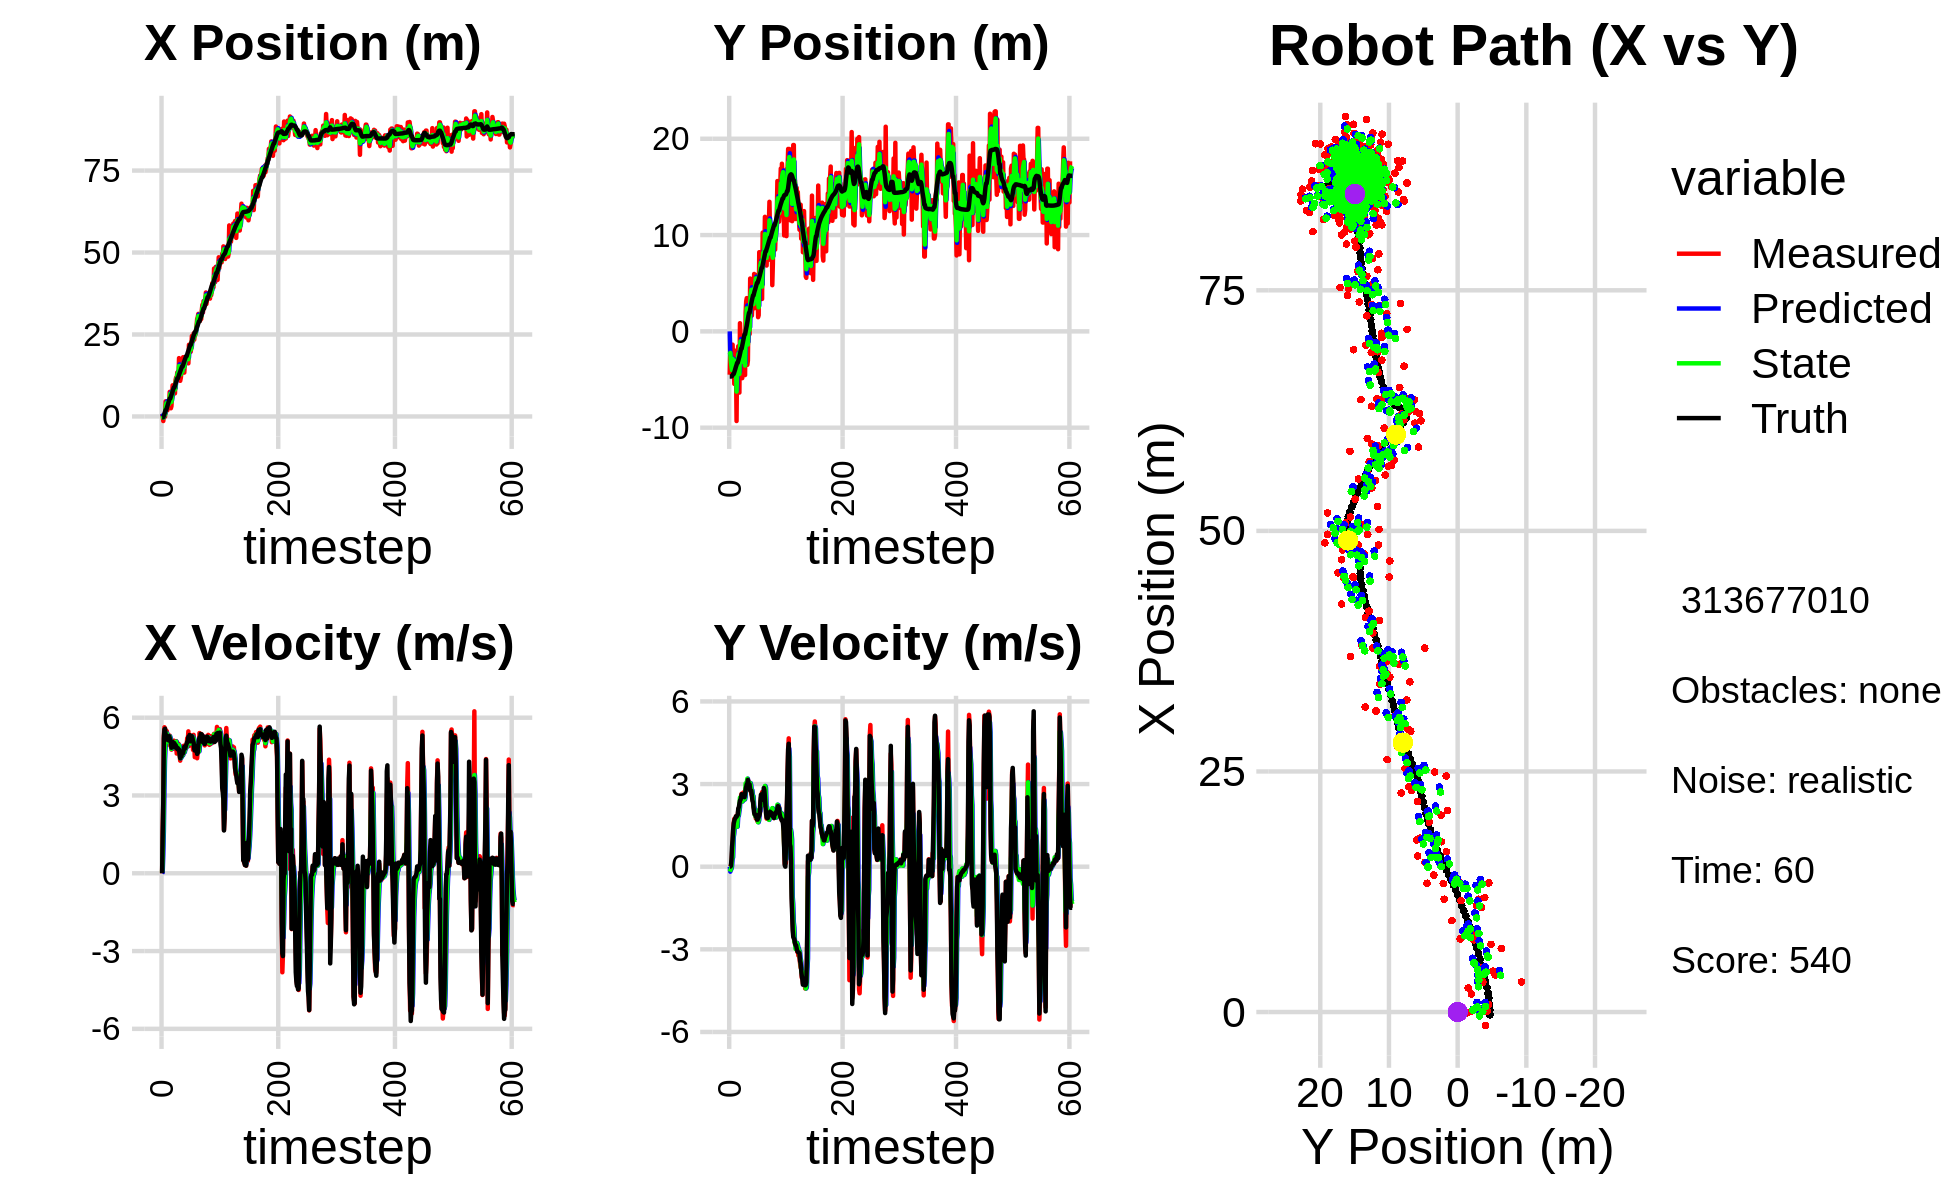

Source data for this figure (header and first rows):
0.000000000000000000e+00, 0.000000000000000000e+00, 0.000000000000000000e+00, 0.000000000000000000e+00, 0.000000000000000000e+00, 0.000000000000000000e+00, 0.000000000000000000e+00, 0.000000000000000000e+00, 0.000000000000000000e+00, 0.000000000000000000e+00, 0.000000000000000000e+00, 0.000000000000000000e+00, -2.885836962689415364e-01, -4.689388751479481421e+00, 0.000000000000000000e+00, 0.000000000000000000e+00, 0.000000000000000000e+00, -4.327364513301290572e-05
7.930950519503550122e-01, -4.500717594932255317e+00, 0.000000000000000000e+00, 0.000000000000000000e+00, 0.000000000000000000e+00, 0.000000000000000000e+00, 0.000000000000000000e+00, 0.000000000000000000e+00, 3.074642073680018961e-01, -2.426694375118218616e+00, 3.490150810009728932e-02, -1.798236718464160111e-01, -2.885836962689415364e-01, -4.689388751479481421e+00, 0.000000000000000000e+00, 0.000000000000000000e+00, 0.000000000000000000e+00, -1.864425285020843148e-04
4.988241165016162743e-02, -1.924143076143895348e+00, 1.619999653199149625e+00, 1.067278857085422663e-03, 3.109543581780116472e-01, -2.444676742302860362e+00, 3.490150810009728932e-02, -1.798236718464160111e-01, 2.155490862190907464e-01, -2.235886766562505734e+00, 7.066813592918388398e-01, -1.216446571703078960e-01, -2.885836962689415364e-01, -4.689388751479481421e+00, 1.600000000000000089e+00, 3.000000000000000062e-03, 1.600000023841857910e+00, -6.588141550309956074e-04
-1.393240392530752603e+00, -4.055055807021489933e+00, 2.737509071303503294e+00, 5.184230865643663783e-02, 2.862172221482746082e-01, -2.248051232279536737e+00, 7.066813592918388398e-01, -1.216446571703078960e-01, -3.978722533712599763e-01, -3.168535341230148017e+00, 1.619569107615630887e+00, -8.687844396319065188e-02, -1.921290760273561826e-01, -4.689172157537362828e+00, 2.799999999999999822e+00, 2.699999999999999969e-02, 2.799999952316284180e+00, -1.893550343811511993e-02
1.015441935258696304e-01, -4.279363007770884408e+00, 5.302049297658431470e+00, 1.004089736476993788e-01, -2.359153426096968764e-01, -3.177223185626467217e+00, 1.619569107615630887e+00, -8.687844396319065188e-02, 5.265288008673457698e-02, -3.654368191613159400e+00, 3.221228038497414126e+00, -2.527591543294932519e-03, 1.875286692331859240e-01, -4.681856543800305914e+00, 5.193999999999999950e+00, 2.590000000000000080e-01, 5.199999809265136719e+00, -1.893550343811511993e-02
7.487798999615339346e-01, -4.452522778412851601e+00, 5.630270828131488159e+00, 4.211476796541803735e-01, 3.747756839364760340e-01, -3.654620950767488718e+00, 3.221228038497414126e+00, -2.527591543294932519e-03, 5.608096522929348904e-01, -4.028965638654612214e+00, 4.369920980429674806e+00, 2.724680940474785151e-01, 7.982502573003437130e-01, -4.639128470127464432e+00, 5.546000000000000263e+00, 7.229999999999999760e-01, 5.592999935150146484e+00, -7.466156780719757080e-02
-7.686907043931733019e-02, -1.381070793518414996e+00, 5.593691243838174287e+00, 8.960149755461346288e-01, 9.978017503359024598e-01, -4.001718829249864662e+00, 4.369920980429674806e+00, 2.724680940474785151e-01, 5.182038560250079584e-01, -2.851717718251377764e+00, 4.887591906316934853e+00, 3.438467546892028937e-01, 1.437460004879241859e+00, -4.541533888678300990e+00, 5.573999999999999844e+00, 9.759999999999999787e-01, 5.657999992370605469e+00, -1.588338166475296021e-01
4.607097208244926634e+00, -3.317491309249457565e+00, 5.441287726421212945e+00, 1.319541064914612205e+00, 1.006963046656701444e+00, -2.817333042782457664e+00, 4.887591906316934853e+00, 3.438467546892028937e-01, 2.629376968034016659e+00, -3.016770525046212903e+00, 5.250582269858691475e+00, 1.073998510233959536e+00, 1.956697523475191325e+00, -4.422775523384298246e+00, 5.330000000000000071e+00, 1.350999999999999979e+00, 5.499000072479248047e+00, -2.379124760627746582e-01
4.607097208244926634e+00, -3.317491309249457565e+00, 5.391107148698809581e+00, 1.576912764966706515e+00, 3.154435195019885896e+00, -2.909370674022817127e+00, 5.250582269858691475e+00, 1.073998510233959536e+00, 3.853409110650779290e+00, -3.099712296705848580e+00, 5.343593795618387432e+00, 1.196716178266180375e+00, 1.956697523475191325e+00, -4.422775523384298246e+00, 5.195999999999999730e+00, 1.576000000000000068e+00, 5.429999828338623047e+00, -2.845643162727355957e-01
3.852131068485183718e+00, -5.455033288650622758e+00, 5.481342017588589854e+00, 1.737063523944317955e+00, 4.387768490212618389e+00, -2.980040678879230409e+00, 5.343593795618387432e+00, 1.196716178266180375e+00, 4.145799331403402732e+00, -4.142235228194992125e+00, 5.392514254697294618e+00, 1.500868503061389969e+00, 2.558572828724198445e+00, -4.250559196771116710e+00, 5.312999999999999723e+00, 1.665000000000000036e+00, 5.567999839782714844e+00, -3.068927228450775146e-01
1.864771544934564540e+00, -2.003936873201992874e+00, 4.956703070362068253e+00, 1.665393836220655732e+00, 4.685050756873132549e+00, -3.992148377888852906e+00, 5.392514254697294618e+00, 1.500868503061389969e+00, 3.335497427223718336e+00, -3.069172343688428839e+00, 5.134611512029456648e+00, 1.474983210653473487e+00, 3.166227400097888278e+00, -4.058981763091116690e+00, 5.198999999999999844e+00, 1.735000000000000098e+00, 5.480999946594238281e+00, -3.241380453109741211e-01
4.251664459690626785e+00, -5.135994480324719724e+00, 4.980401300864545355e+00, 1.673356162478234044e+00, 3.848958578426664001e+00, -2.921674022623081513e+00, 5.134611512029456648e+00, 1.474983210653473487e+00, 4.031340600972966648e+00, -3.960857612422871377e+00, 5.074434389639614018e+00, 1.528902062411267693e+00, 3.762247144517682607e+00, -3.859714434406102956e+00, 5.133000000000000007e+00, 1.768000000000000016e+00, 5.428999900817871094e+00, -3.241380453109741211e-01
3.145686924511507332e+00, -3.658129889575025384e+00, 5.296936395920217144e+00, 1.832618353992321758e+00, 4.538784039936928139e+00, -3.807967406181744785e+00, 5.074434389639614018e+00, 1.528902062411267693e+00, 3.888723516301734850e+00, -3.730627946694709429e+00, 5.142565760576988332e+00, 1.586509929983666911e+00, 4.356329023307743853e+00, -3.654664324387911556e+00, 5.250000000000000000e+00, 1.828999999999999959e+00, 5.559999942779541016e+00, -3.330864012241363525e-01
3.134088933561386181e+00, -9.311074779975143656e+00, 5.145558258355332981e+00, 1.780802369513151628e+00, 4.402980092359433328e+00, -3.571976953696342605e+00, 5.142565760576988332e+00, 1.586509929983666911e+00, 3.818961079520625024e+00, -6.253486684829900000e+00, 5.111040601569470709e+00, 1.480225345020787175e+00, 4.860570967230684936e+00, -3.480462596870822267e+00, 5.283999999999999808e+00, 1.812999999999999945e+00, 5.585999965667724609e+00, -3.331831395626068115e-01
7.505422651464404460e+00, -2.359073982596951335e+00, 5.311131491994405707e+00, 1.846622025469354167e+00, 4.330065139677572006e+00, -6.105464150327820860e+00, 5.111040601569470709e+00, 1.480225345020787175e+00, 5.825768348928352935e+00, -4.320263382229104998e+00, 5.276474648485242724e+00, 1.453214378700518283e+00, 5.464489042835462662e+00, -3.270977185632213846e+00, 5.217999999999999972e+00, 1.856999999999999984e+00, 5.538000106811523438e+00, -3.346145451068878174e-01
7.505422651464404460e+00, -2.359073982596951335e+00, 5.004391026129523468e+00, 1.848863398042832618e+00, 6.353415813776877030e+00, -4.174941944359052748e+00, 5.276474648485242724e+00, 1.453214378700518283e+00, 6.880764585113761989e+00, -3.331599752155979921e+00, 5.181546502265727661e+00, 1.846912512905994230e+00, 5.464489042835462662e+00, -3.270977185632213846e+00, 5.080000000000000071e+00, 1.877000000000000002e+00, 5.414999961853027344e+00, -3.538945019245147705e-01
2.495267211911905036e+00, -1.543795989892662091e+00, 4.894548010278765737e+00, 2.040884242642247770e+00, 7.398919235340335021e+00, -3.146908500865380542e+00, 5.181546502265727661e+00, 1.846912512905994230e+00, 5.096068618781522730e+00, -2.374918821709080419e+00, 4.933712702554920781e+00, 1.843269566254601255e+00, 6.052402555897455905e+00, -3.054518746070650881e+00, 5.056000000000000050e+00, 2.112000000000000099e+00, 5.480000019073486328e+00, -3.950503468513488770e-01
3.115902483418308666e+00, -3.678195522205334189e+00, 4.767752273396665963e+00, 2.125308464463875779e+00, 5.589439889037015163e+00, -2.190591865083620249e+00, 4.933712702554920781e+00, 1.843269566254601255e+00, 4.441687056536855138e+00, -2.883616922808500238e+00, 4.796005742246737036e+00, 1.999330292267005760e+00, 6.632890760528034946e+00, -2.814938948478773018e+00, 4.839999999999999858e+00, 2.158999999999999808e+00, 5.300000190734863281e+00, -4.193285107612609863e-01
6.608096927097099282e+00, -6.357944534265449477e+00, 4.914803872486053216e+00, 2.190859271287772803e+00, 4.921287630761528753e+00, -2.683683893581799484e+00, 4.796005742246737036e+00, 1.999330292267005760e+00, 5.712403334380180553e+00, -4.426960371708371866e+00, 4.890903897447900661e+00, 2.135623352193705582e+00, 7.096233427269522664e+00, -2.610533759928194364e+00, 4.923000000000000043e+00, 2.273000000000000131e+00, 5.422999858856201172e+00, -4.193285107612609863e-01
9.504349410172316936e+00, 8.464667336020810229e-01, 4.939529779124721465e+00, 2.319459451335801781e+00, 6.201493724124970797e+00, -4.213398036489000908e+00, 4.890903897447900661e+00, 2.135623352193705582e+00, 7.733313079149308322e+00, -1.877399731611433253e+00, 4.995161760672635509e+00, 2.507863336292515122e+00, 7.663986265480591697e+00, -2.346333311741922945e+00, 5.068999999999999950e+00, 2.402000000000000135e+00, 5.609000205993652344e+00, -4.390093684196472168e-01
7.594232797408171365e+00, -3.617294290266651613e-01, 4.915749607728485238e+00, 2.360215147602615637e+00, 8.232829255216572051e+00, -1.626613397982181741e+00, 4.995161760672635509e+00, 2.507863336292515122e+00, 7.932934763910696851e+00, -1.030819160488573694e+00, 4.943457951286108987e+00, 2.444560824922568987e+00, 8.242681562291616970e+00, -2.070093677304835289e+00, 4.955000000000000071e+00, 2.431000000000000050e+00, 5.519000053405761719e+00, -4.476283192634582520e-01
8.347588449077973038e+00, -2.413942978783779836e+00, 5.114355300593245168e+00, 2.577188694739573904e+00, 8.427280559039306951e+00, -7.863630779963167727e-01, 4.943457951286108987e+00, 2.444560824922568987e+00, 8.393671237914118066e+00, -1.541185515786791083e+00, 5.019223913598158227e+00, 2.476359567646662541e+00, 8.812868177376177670e+00, -1.786511706215774709e+00, 4.969999999999999751e+00, 2.504999999999999893e+00, 5.565000057220458984e+00, -4.667728841304779053e-01
8.347588449077973038e+00, -2.413942978783779836e+00, 5.050660255969835255e+00, 2.652895608246356396e+00, 8.895593629273934155e+00, -1.293549559022124873e+00, 5.019223913598158227e+00, 2.476359567646662541e+00, 8.640789527017725291e+00, -1.818024440007575127e+00, 5.020020529800773623e+00, 2.541575570033363984e+00, 8.812868177376177670e+00, -1.786511706215774709e+00, 5.016000000000000014e+00, 2.633000000000000007e+00, 5.664999961853027344e+00, -4.836485981941223145e-01
7.036866962581608931e+00, -4.860441253803950090e+00, 4.790024054040679324e+00, 2.510405042855069269e+00, 9.142791579997803453e+00, -1.563866883004238595e+00, 5.020020529800773623e+00, 2.541575570033363984e+00, 8.160225961147190787e+00, -3.082390468791371241e+00, 4.863602769542676896e+00, 2.368663122845527269e+00, 9.387249052515297620e+00, -1.487461851761461951e+00, 4.857999999999999652e+00, 2.549999999999999822e+00, 5.486999988555908203e+00, -4.827335774898529053e-01
1.109472900565928377e+01, -2.721099780926816258e+00, 5.008880471680058122e+00, 2.648522449745486895e+00, 8.646586238101457766e+00, -2.845524156506818336e+00, 4.863602769542676896e+00, 2.368663122845527269e+00, 9.790626372682160294e+00, -2.761843018776996672e+00, 4.990070181856955500e+00, 2.421094771995851769e+00, 9.948427260012657314e+00, -1.193024920311990922e+00, 4.947000000000000064e+00, 2.615000000000000213e+00, 5.596000194549560547e+00, -4.863941967487335205e-01
1.188687652299081066e+01, -3.936705158019201178e+00, 5.095514877646241558e+00, 2.694331721980892880e+00, 1.028963339086785567e+01, -2.519733541577411362e+00, 4.990070181856955500e+00, 2.421094771995851769e+00, 1.103391377720772404e+01, -3.182676119020143801e+00, 5.077235561563223420e+00, 2.573650817542496583e+00, 1.051621252286221520e+01, -8.929901586726404217e-01, 4.902999999999999581e+00, 2.584999999999999964e+00, 5.541999816894531250e+00, -4.863941967487335205e-01
1.158003622278483746e+01, -5.027909518475993655e-01, 4.616385886937018235e+00, 2.432386619375227710e+00, 1.154163733336404718e+01, -2.925311037265894143e+00, 5.077235561563223420e+00, 2.573650817542496583e+00, 1.154931092826019601e+01, -1.770135441950126953e+00, 4.868663343477905414e+00, 2.480469393698414127e+00, 1.107705503697053118e+01, -5.973878371639346208e-01, 4.841000000000000192e+00, 2.548999999999999932e+00, 5.471000194549560547e+00, -4.849374890327453613e-01
1.341833680825324393e+01, -4.538270520108655504e+00, 4.945216159537910272e+00, 2.602033653066672336e+00, 1.203617726260798726e+01, -1.522088502580285496e+00, 4.868663343477905414e+00, 2.480469393698414127e+00, 1.268020277495230808e+01, -2.915071575799017545e+00, 4.937368677510880488e+00, 2.440836392260414822e+00, 1.162954527101350344e+01, -3.060856326484663326e-01, 4.785000000000000142e+00, 2.524000000000000021e+00, 5.408999919891357422e+00, -4.843652248382568359e-01
1.341833680825324393e+01, -4.538270520108655504e+00, 4.904092934855833086e+00, 2.655711403864331022e+00, 1.317393964270339524e+01, -2.670987936572975840e+00, 4.937368677510880488e+00, 2.440836392260414822e+00, 1.328700274326662267e+01, -3.551794467943974798e+00, 4.928285699042525003e+00, 2.533758393885271687e+00, 1.162954527101350344e+01, -3.060856326484663326e-01, 4.826999999999999957e+00, 2.657999999999999918e+00, 5.510000228881835938e+00, -4.963167607784271240e-01
1.171899259042856478e+01, 1.957404925681303531e+00, 4.997443548725026830e+00, 2.856062754977445106e+00, 1.377983131317087562e+01, -3.298418628555447540e+00, 4.928285699042525003e+00, 2.533758393885271687e+00, 1.282312830295799699e+01, -8.968203023920175987e-01, 4.909168181967885403e+00, 3.026272609029332816e+00, 1.218204504199308147e+01, -5.616233816626134759e-03, 4.772000000000000242e+00, 2.790000000000000036e+00, 5.527999877929687500e+00, -5.192035436630249023e-01
1.779697471833070210e+01, 3.142847014753301416e+00, 4.715654025124427662e+00, 2.899982866050155206e+00, 1.331404512115478589e+01, -5.941930414890843615e-01, 4.909168181967885403e+00, 3.026272609029332816e+00, 1.539662494937938497e+01, 1.199469018113613838e+00, 4.932118742133705602e+00, 2.900410552038549028e+00, 1.273217016463313200e+01, 3.109349740618703728e-01, 4.774000000000000021e+00, 2.899000000000000021e+00, 5.585999965667724609e+00, -5.513537526130676270e-01
1.423678821286791241e+01, 3.453913403546871486e+00, 4.561551993834127572e+00, 2.976920002023749845e+00, 1.588983682359275562e+01, 1.489510073317468652e+00, 4.932118742133705602e+00, 2.900410552038549028e+00, 1.511330222941784918e+01, 2.388457772179994887e+00, 4.723180437547789268e+00, 3.049744633472837307e+00, 1.318785291887490985e+01, 5.913009184941330210e-01, 4.581999999999999851e+00, 2.990000000000000213e+00, 5.471000194549560547e+00, -5.782086849212646484e-01
1.086658483710765211e+01, -3.475709961844539286e+00, 4.342578599249613092e+00, 2.944999557068048723e+00, 1.558562027317262810e+01, 2.693432235527278618e+00, 4.723180437547789268e+00, 3.049744633472837307e+00, 1.338103451931328181e+01, -3.027311037695672447e-01, 4.433346901130597928e+00, 3.195811846291884084e+00, 1.371187597498199473e+01, 9.339322588450617024e-01, 4.435999999999999943e+00, 3.009999999999999787e+00, 5.361000061035156250e+00, -5.959231257438659668e-01
1.171731024974334900e+01, -3.024413632248267980e+00, 4.582591478216318848e+00, 3.107768705879704996e+00, 1.382436920942634195e+01, 1.685008085962119706e-02, 4.433346901130597928e+00, 3.195811846291884084e+00, 1.284755726113001373e+01, -1.375568931042301601e+00, 4.449475770640450634e+00, 2.988613161927569539e+00, 1.422643858153585583e+01, 1.284223034141238395e+00, 4.565000000000000391e+00, 3.152000000000000135e+00, 5.546999931335449219e+00, -5.959231257438659668e-01
1.334149771870109369e+01, 2.089174642144772776e+00, 4.543479516198684287e+00, 3.117193675112417406e+00, 1.329250483819405915e+01, -1.076707614849544692e+00, 4.449475770640450634e+00, 2.988613161927569539e+00, 1.331733479586711333e+01, 4.705210328692661648e-01, 4.493431586307806036e+00, 2.928284664662185843e+00, 1.474696737517628442e+01, 1.640102340762029653e+00, 4.503999999999999559e+00, 3.039000000000000146e+00, 5.433000087738037109e+00, -6.013229489326477051e-01
1.347789913409134144e+01, -2.900369622937907232e-01, 4.583788464044681987e+00, 3.039553144278101193e+00, 1.376667795449789367e+01, 7.633494993354847935e-01, 4.493431586307806036e+00, 2.928284664662185843e+00, 1.363427773433250501e+01, 2.733550604364641812e-01, 4.527405860800216786e+00, 2.968946990742508785e+00, 1.518342596234936437e+01, 1.929228260124636662e+00, 4.608999999999999986e+00, 2.994000000000000217e+00, 5.495999813079833984e+00, -5.855358242988586426e-01
1.347789913409134144e+01, -2.900369622937907232e-01, 4.608607696974185153e+00, 2.948317863486165535e+00, 1.408701832041252722e+01, 5.702497595107149930e-01, 4.527405860800216786e+00, 2.968946990742508785e+00, 1.380532853111404457e+01, 1.510138794253121919e-01, 4.549266895970200508e+00, 2.988201529998357753e+00, 1.518342596234936437e+01, 1.929228260124636662e+00, 4.703000000000000291e+00, 2.987999999999999989e+00, 5.572000026702880859e+00, -5.691298246383666992e-01
1.807666546086111481e+01, 5.485769463636436249e+00, 4.565514273599815098e+00, 2.763991186210651207e+00, 1.426025522071106444e+01, 4.498340324251479672e-01, 4.549266895970200508e+00, 2.988201529998357753e+00, 1.603588588310833174e+01, 2.774932229072034406e+00, 4.650356718222388608e+00, 3.037993641203106332e+00, 1.572091108557103034e+01, 2.271782352345748546e+00, 4.628999999999999559e+00, 2.779999999999999805e+00, 5.399000167846679688e+00, -5.443852543830871582e-01
1.555285292851747236e+01, 4.739239169751937375e+00, 4.917550479005482700e+00, 2.846545820313139075e+00, 1.650092155493057078e+01, 3.078731593192344906e+00, 4.650356718222388608e+00, 3.037993641203106332e+00, 1.606553202223922128e+01, 3.861857710785357778e+00, 4.748412951657043912e+00, 2.955212066569067542e+00, 1.625434881425096023e+01, 2.593815757614066353e+00, 4.767999999999999794e+00, 2.742999999999999883e+00, 5.500999927520751953e+00, -5.247261524200439453e-01
1.338265281880706503e+01, 4.456619336180059676e+00, 4.742953438008083111e+00, 2.643726691744965773e+00, 1.654037331740492434e+01, 4.157378917442264843e+00, 4.748412951657043912e+00, 2.955212066569067542e+00, 1.507130379518149077e+01, 4.313572725158662635e+00, 4.668363326409206593e+00, 2.721531156364015214e+00, 1.680332380503973155e+01, 2.910696460547490982e+00, 4.876999999999999780e+00, 2.758999999999999897e+00, 5.603000164031982422e+00, -5.085075497627258301e-01
1.665721529700533310e+01, 1.638578130448223424e+00, 4.877451294527785919e+00, 2.584737638318042485e+00, 1.553814012782241072e+01, 4.585725840795063846e+00, 4.668363326409206593e+00, 2.721531156364015214e+00, 1.606331376554516410e+01, 3.139733909511533305e+00, 4.791072803436128957e+00, 2.774677687147192984e+00, 1.736129194494778005e+01, 3.220358326008342154e+00, 4.806000000000000050e+00, 2.577999999999999847e+00, 5.453999996185302734e+00, -4.873087108135223389e-01
1.755089139938655052e+01, 2.973896308313656256e+00, 4.778488524408823324e+00, 2.532293691413706416e+00, 1.654242104588877638e+01, 3.417201678226252426e+00, 4.791072803436128957e+00, 2.774677687147192984e+00, 1.701130256720907497e+01, 3.228869871371740086e+00, 4.810137017822698979e+00, 2.562208912980498354e+00, 1.782212263319690848e+01, 3.460860683355904133e+00, 4.844000000000000306e+00, 2.395000000000000018e+00, 5.403999805450439453e+00, -4.873087108135223389e-01
1.769928920262161753e+01, 2.368066621968680785e+00, 4.917124474855808280e+00, 2.403251223155370653e+00, 1.749231626899134540e+01, 3.485090762669790010e+00, 4.810137017822698979e+00, 2.562208912980498354e+00, 1.759090956358082991e+01, 2.923832350296942550e+00, 4.863889578305345296e+00, 2.561324304760179249e+00, 1.838304716354107171e+01, 3.732951595280924462e+00, 4.927999999999999936e+00, 2.346000000000000085e+00, 5.458000183105468750e+00, -4.546082615852355957e-01
1.769928920262161753e+01, 2.368066621968680785e+00, 4.918033911315068174e+00, 2.186061782901802530e+00, 1.807729852141136462e+01, 3.179964780772960520e+00, 4.863889578305345296e+00, 2.561324304760179249e+00, 1.790259876018149043e+01, 2.831414897362557692e+00, 4.879204478006031742e+00, 2.226634766225185302e+00, 1.838304716354107171e+01, 3.732951595280924462e+00, 4.993999999999999773e+00, 2.137999999999999901e+00, 5.432000160217285156e+00, -4.182699918746948242e-01
1.787926524870943723e+01, 5.960239960432445194e+00, 5.210071763692835312e+00, 2.080205209877684869e+00, 1.839051920798209494e+01, 3.054078373985076311e+00, 4.879204478006031742e+00, 2.226634766225185302e+00, 1.815974968424302816e+01, 4.447447236860040398e+00, 5.017009028063165843e+00, 2.118778305957047525e+00, 1.895467191918293537e+01, 3.984663440961797587e+00, 5.067000000000000171e+00, 1.965000000000000080e+00, 5.434999942779541016e+00, -3.798735737800598145e-01
1.730775362219926450e+01, 3.217527760997442865e+00, 5.136843640162036095e+00, 1.902977460103316032e+00, 1.866145058704934456e+01, 4.659325067455744929e+00, 5.017009028063165843e+00, 2.118778305957047525e+00, 1.803423672028191405e+01, 4.011987433258373592e+00, 5.038182197701323695e+00, 1.882140285491459952e+00, 1.953449445935505224e+01, 4.214776469633622291e+00, 5.086000000000000298e+00, 1.901999999999999913e+00, 5.429999828338623047e+00, -3.547814488410949707e-01
1.620202046609372104e+01, 5.819902492603692856e+00, 5.472929713873573299e+00, 1.973869925479241338e+00, 1.853805494005204579e+01, 4.200201461807519188e+00, 5.038182197701323695e+00, 1.882140285491459952e+00, 1.746053057105968520e+01, 4.998297046831339685e+00, 5.178185618380137356e+00, 1.856049916807779976e+00, 2.002145582415865022e+01, 4.395484401991761381e+00, 5.262999999999999901e+00, 1.897999999999999909e+00, 5.594999790191650391e+00, -3.461402356624603271e-01
2.188399809557820674e+01, 5.860400392737213693e+00, 4.907574635061898505e+00, 1.749231716722666752e+00, 1.797834913289769787e+01, 5.183902038512117727e+00, 5.178185618380137356e+00, 1.856049916807779976e+00, 1.978959474055359280e+01, 5.501286443030356743e+00, 5.151271932266266340e+00, 1.801854176198241397e+00, 2.062317663387256772e+01, 4.612450076148973288e+00, 5.104000000000000092e+00, 1.818000000000000060e+00, 5.418000221252441406e+00, -3.423960804939270020e-01
2.045880234206754622e+01, 2.398440554003203218e+00, 5.243851701107784535e+00, 1.869092656856180756e+00, 2.030472193378021828e+01, 5.681471860650180616e+00, 5.151271932266266340e+00, 1.801854176198241397e+00, 2.037839134632073268e+01, 4.094634731006041584e+00, 5.197161098013053149e+00, 1.904499044536674512e+00, 2.121805101569768937e+01, 4.823891116653143740e+00, 5.333000000000000185e+00, 1.877999999999999892e+00, 5.653999805450439453e+00, -3.423960804939270020e-01
1.973074155985545275e+01, 4.119854403542458243e+00, 4.992935451354171938e+00, 1.720336603424079236e+00, 2.089810745612203746e+01, 4.285084635459709190e+00, 5.197161098013053149e+00, 1.904499044536674512e+00, 2.035063288850623664e+01, 4.221721565214622274e+00, 5.075609143600821049e+00, 1.750743147799670218e+00, 2.181668096716493466e+01, 5.029195263233331659e+00, 5.086000000000000298e+00, 1.707999999999999963e+00, 5.364999771118164062e+00, -3.318150639533996582e-01
1.973074155985545275e+01, 4.119854403542458243e+00, 4.990445147877615284e+00, 1.639958518263150866e+00, 2.085819380286631741e+01, 4.396795879994589207e+00, 5.075609143600821049e+00, 1.750743147799670218e+00, 2.033182810386618655e+01, 4.248232679073919549e+00, 5.009086578254096089e+00, 1.736558824096896991e+00, 2.181668096716493466e+01, 5.029195263233331659e+00, 5.216000000000000192e+00, 1.707999999999999963e+00, 5.488999843597412109e+00, -3.175022900104522705e-01
2.092726308096355581e+01, 1.473050309655729473e+00, 5.297781989054104912e+00, 1.748927372388441315e+00, 2.083273676169159572e+01, 4.421888561483608981e+00, 5.009086578254096089e+00, 1.736558824096896991e+00, 2.088289668630521589e+01, 3.068771649342500574e+00, 5.142635007656448209e+00, 1.612793246810946712e+00, 2.241073900440179045e+01, 5.224771929749360666e+00, 5.301999999999999602e+00, 1.756999999999999895e+00, 5.585999965667724609e+00, -3.188597857952117920e-01
2.453242319774876989e+01, 1.671982958126739582e+00, 5.226503817279294140e+00, 1.779072184325213524e+00, 2.139716018707085965e+01, 3.230050974023595423e+00, 5.142635007656448209e+00, 1.612793246810946712e+00, 2.285761549330758058e+01, 2.493749744581838623e+00, 5.258071545408699698e+00, 1.687889947538373070e+00, 2.291675001380277621e+01, 5.392564250688312910e+00, 5.275999999999999801e+00, 1.802999999999999936e+00, 5.574999809265136719e+00, -3.280919194221496582e-01
2.276458054764068351e+01, 8.221290304224513790e+00, 5.318181776632732394e+00, 1.859810907976169103e+00, 2.338342264784845170e+01, 2.662538739335675864e+00, 5.258071545408699698e+00, 1.687889947538373070e+00, 2.309679971614351857e+01, 5.199554887504914902e+00, 5.270159762040422358e+00, 2.076328441843747541e+00, 2.352347665969121593e+01, 5.599252177376866868e+00, 5.225999999999999979e+00, 1.854999999999999982e+00, 5.546000003814697266e+00, -3.364146947860717773e-01
2.301783913353436972e+01, 6.729990675154314594e+00, 4.756426844018913691e+00, 1.927129306575938950e+00, 2.362381569234755929e+01, 5.407187731689290011e+00, 5.270159762040422358e+00, 2.076328441843747541e+00, 2.333088549078031093e+01, 6.031275288424684966e+00, 5.021680187560923159e+00, 2.010993930808815389e+00, 2.412240129682373180e+01, 5.811252071142900988e+00, 5.099999999999999645e+00, 1.929999999999999938e+00, 5.453000068664550781e+00, -3.849495053291320801e-01
2.532050722804196141e+01, 7.641638709355508929e+00, 5.337541216475963246e+00, 2.162575487997333124e+00, 2.383305350953640200e+01, 6.232374681505566727e+00, 5.021680187560923159e+00, 2.010993930808815389e+00, 2.453184381699468020e+01, 6.867945081656052331e+00, 5.201876306216578705e+00, 2.195280650216970386e+00, 2.470475488857310964e+01, 6.053086711570984768e+00, 5.035000000000000142e+00, 2.379999999999999893e+00, 5.568999767303466797e+00, -3.849495053291320801e-01
2.340950566513030395e+01, 7.122851266132371073e+00, 4.972459773615776513e+00, 2.503224285376290936e+00, 2.505203144761633638e+01, 7.087473146677749192e+00, 5.201876306216578705e+00, 2.195280650216970386e+00, 2.428294690847037529e+01, 7.144367071155945936e+00, 5.057096674725291230e+00, 2.254659763153404217e+00, 2.517733675235311352e+01, 6.290359927316095501e+00, 4.790000000000000036e+00, 2.612000000000000099e+00, 5.455999851226806641e+00, -4.663780331611633301e-01
2.494323754258585524e+01, 3.365488960321466827e+00, 4.476979552243168570e+00, 2.463484413044618737e+00, 2.478865657594290539e+01, 7.369833047471286314e+00, 5.057096674725291230e+00, 2.254659763153404217e+00, 2.484814805485372702e+01, 5.519246117120328421e+00, 4.797210769357893589e+00, 2.239092229748466778e+00, 2.572402769333517725e+01, 6.591006709831719768e+00, 4.732000000000000206e+00, 2.629999999999999893e+00, 5.413000106811523438e+00, -5.030396580696105957e-01
2.494323754258585524e+01, 3.365488960321466827e+00, 4.924377241859168031e+00, 2.708303434540447530e+00, 2.532786913178951593e+01, 5.743155340095174921e+00, 4.797210769357893589e+00, 2.239092229748466778e+00, 2.515164666353836864e+01, 4.647487078901042956e+00, 4.845538345829532467e+00, 2.395919757470136080e+00, 2.572402769333517725e+01, 6.591006709831719768e+00, 4.817000000000000171e+00, 2.588999999999999968e+00, 5.468999862670898438e+00, -5.028269886970520020e-01
2.623426023505545501e+01, 1.025861687795014454e+01, 4.819597307174933398e+00, 2.404262772959900651e+00, 2.563620049812132251e+01, 4.887079054648056697e+00, 4.845538345829532467e+00, 2.395919757470136080e+00, 2.591388734781068948e+01, 7.349048524699664853e+00, 4.848474978753464448e+00, 2.646016437802047427e+00, 2.627355867617637841e+01, 6.890408946765110620e+00, 4.910000000000000142e+00, 2.430000000000000160e+00, 5.479000091552734375e+00, -4.627282917499542236e-01
2.763761842259541979e+01, 8.776043488572682350e+00, 4.642010116731112745e+00, 2.433069032211425231e+00, 2.639873484568603601e+01, 7.613650168479869862e+00, 4.848474978753464448e+00, 2.646016437802047427e+00, 2.697069146805671025e+01, 8.151371330745678989e+00, 4.785153012370896519e+00, 2.572569586313902867e+00, 2.683577638847935631e+01, 7.172433330747742808e+00, 4.823999999999999844e+00, 2.456999999999999851e+00, 5.414000034332275391e+00, -4.827735722064971924e-01
... 545 more rows
